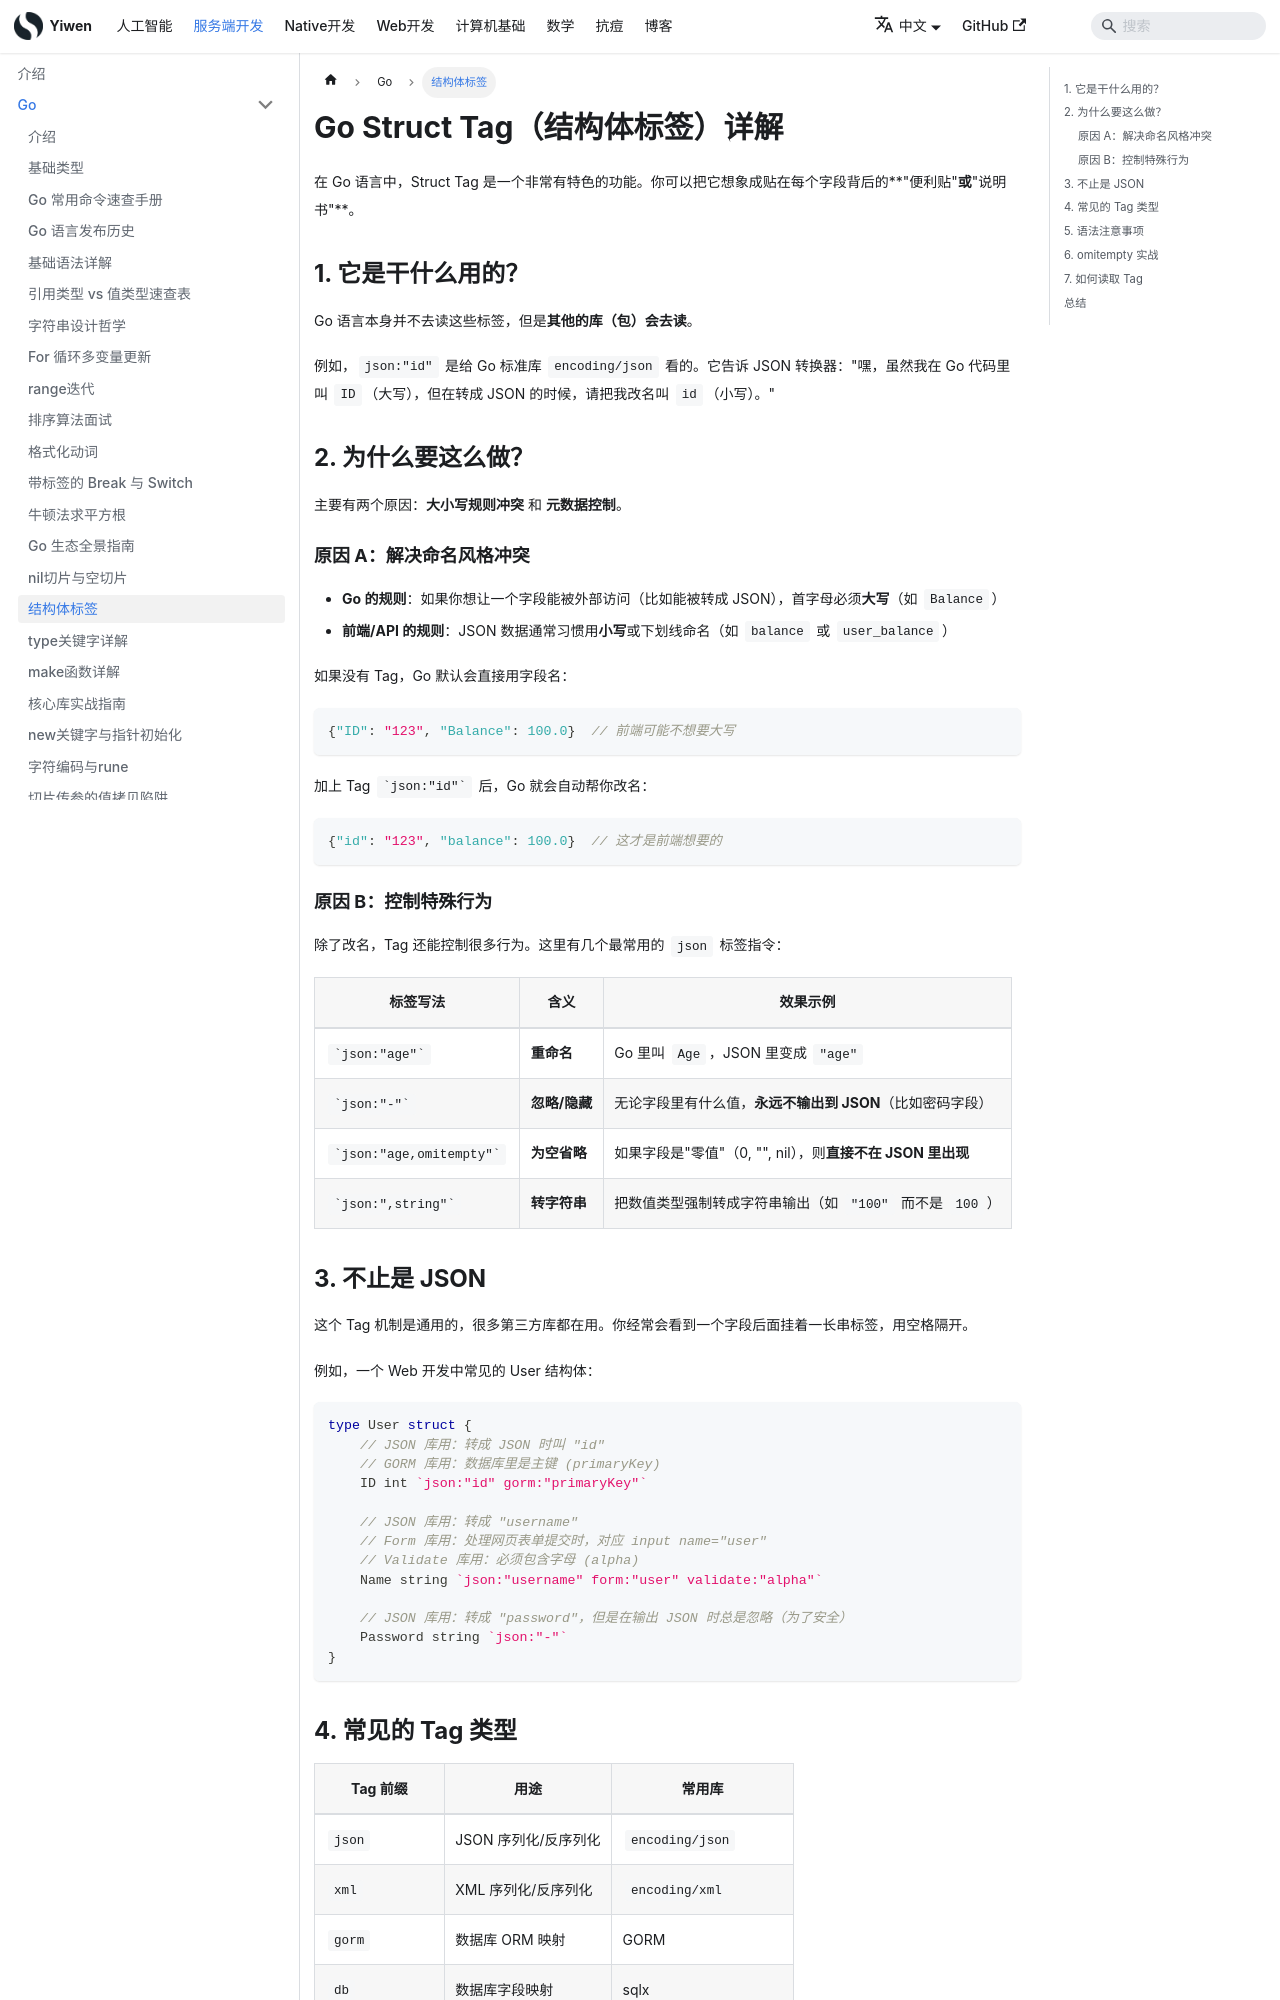

repository: Hao-yiwen/yiwen-blog-website · page: docs/backend/go/struct-tag/index.html · generator: docusaurus

---
sidebar_position: 6
title: 结构体标签
tags: [go, struct, json, gorm, 结构体标签]
---

# Go Struct Tag（结构体标签）详解

在 Go 语言中，Struct Tag 是一个非常有特色的功能。你可以把它想象成贴在每个字段背后的**"便利贴"**或**"说明书"**。

## 1. 它是干什么用的？

Go 语言本身并不去读这些标签，但是**其他的库（包）会去读**。

例如，`json:"id"` 是给 Go 标准库 `encoding/json` 看的。它告诉 JSON 转换器："嘿，虽然我在 Go 代码里叫 `ID`（大写），但在转成 JSON 的时候，请把我改名叫 `id`（小写）。"

## 2. 为什么要这么做？

主要有两个原因：**大小写规则冲突** 和 **元数据控制**。

### 原因 A：解决命名风格冲突

- **Go 的规则**：如果你想让一个字段能被外部访问（比如能被转成 JSON），首字母必须**大写**（如 `Balance`）
- **前端/API 的规则**：JSON 数据通常习惯用**小写**或下划线命名（如 `balance` 或 `user_balance`）

如果没有 Tag，Go 默认会直接用字段名：

```json
{"ID": "123", "Balance": 100.0}  // 前端可能不想要大写
```

加上 Tag `` `json:"id"` `` 后，Go 就会自动帮你改名：

```json
{"id": "123", "balance": 100.0}  // 这才是前端想要的
```

### 原因 B：控制特殊行为

除了改名，Tag 还能控制很多行为。这里有几个最常用的 `json` 标签指令：

| 标签写法 | 含义 | 效果示例 |
| --- | --- | --- |
| `` `json:"age"` `` | **重命名** | Go 里叫 `Age`，JSON 里变成 `"age"` |
| `` `json:"-"` `` | **忽略/隐藏** | 无论字段里有什么值，**永远不输出到 JSON**（比如密码字段） |
| `` `json:"age,omitempty"` `` | **为空省略** | 如果字段是"零值"（0, "", nil），则**直接不在 JSON 里出现** |
| `` `json:",string"` `` | **转字符串** | 把数值类型强制转成字符串输出（如 `"100"` 而不是 `100`） |
